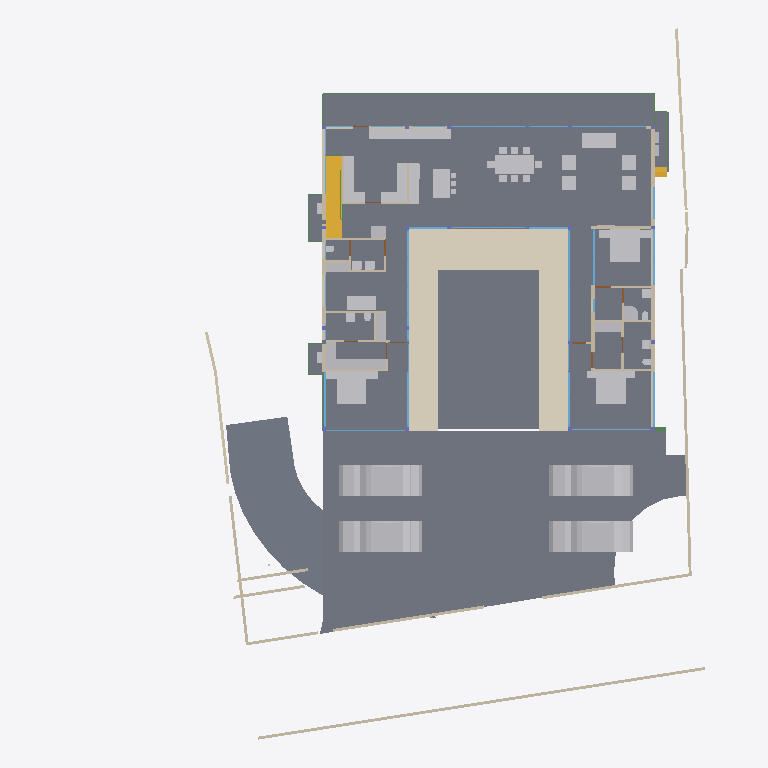
Plan cut of the same IFC building model at storey 'FF' (level 0.45 m, cut at 1.85 m), seen from above with north up, elements coloured by IFC class: 49 other elements (light grey), 40 walls (beige), 27 windows (light blue), 14 slabs (grey), 9 beams (green), 4 doors (brown), 2 stair flights (yellow), 1 covering (cream). Cut surfaces are drawn darker.
Extent 40.0 m × 44.2 m × 9.7 m (x, y, z). Storeys (5): GF at -2.55 m; FF Lvl at 0.00 m; FF at 0.45 m; FF Lintel at 3.15 m; SF at 3.65 m. Elements (593): 185 IfcColumn, 151 IfcBeam, 68 IfcWall, 38 IfcWindow, 30 IfcFurniture, 26 IfcSlab, 20 IfcFooting, 17 IfcDoor, 14 IfcSanitaryTerminal, 13 IfcCovering, 8 IfcUnitaryEquipment, 6 IfcFurnishingElement.

HEADER;
FILE_DESCRIPTION(('ViewDefinition [CoordinationView]'),'2;1');
FILE_NAME('Manilal.ifc','2025-07-03T09:22:06+05:30',(),(),'IfcOpenShell 0.8.3-alpha250612','Bonsai 0.8.3-alpha250612-94452b4','');
FILE_SCHEMA(('IFC4X3'));
ENDSEC;
DATA;
#1480=IFCPROJECT('2TuuvCHJz54PsFPcraEbH$',$,'My Project',$,$,$,$,(#3,#128),#1481);
#3305=IFCSITE('0lpfVeOW52QfroqLYyHNY2',$,'My Site',$,$,#26,$,$,$,$,$,$,$,$);
#22021=IFCSITE('3bEIgyqTrDuwi1cEDDCOva',$,'Site',$,$,#223414,#22354,$,$,$,$,$,$,$);
#3313=IFCBUILDING('0MzaWOaS178x5FMqOflU3C',$,'My Building',$,$,#25,$,$,$,$,$,$);
#2081=IFCBUILDINGSTOREY('09kFoqoxrCvB1_fcEsMZsQ',$,'FF',$,$,#217,$,$,$,$);
#2986=IFCBUILDINGSTOREY('0zoFHJ9PnFW80M$mIVDQW3',$,'GF',$,$,#14477,$,$,$,$);
#17145=IFCBUILDINGSTOREY('0MckaoTknA3edZMUNhTyAK',$,'SF',$,$,#17254,$,$,$,$);
#20035=IFCBUILDINGSTOREY('3LpnsPikv4mRTBpfC3WQtx',$,'FF Lvl',$,$,#20051,$,$,$,$);
#23582=IFCBUILDINGSTOREY('0DtUgpQ1b6nBmkLmvc_ehu',$,'FF Lintel',$,$,#23767,$,$,$,$);
#2047=IFCSLAB('0o4IYvr$r5a9xXip1qf77x',$,'Slab',$,$,#57250,#2052,$,$);
#20004=IFCSLAB('2GmqP$Wiz2HBtZ3_3kNDpG',$,'Slab',$,$,#20401,#20015,$,$);
#19980=IFCSLAB('0gBflP6QrCERrajZS4Jcb5',$,'Slab',$,$,#244961,#19995,$,$);
#444096=IFCCOVERING('0_sfUdWJL30geCimsSdPtS',$,'Covering',$,$,#444126,#444111,$,$);
#29284=IFCSLAB('3iSMNRhjn6RxAf9MsQotHf',$,'Slab',$,$,#235074,#29295,$,$);
#446077=IFCVEHICLE('2$JJjIzDr6fuhTHFNPOXyx',$,'Vehicle',$,$,#446172,#446090,$,$);
#446110=IFCVEHICLE('375bP1QIr5xwaw0xewwnFn',$,'Vehicle',$,$,#446177,#446123,$,$);
#363464=IFCVEHICLE('3niOYHlMXAmArMi6E7T5Sk',$,'Vehicle',$,$,#363562,#363477,$,$);
#446049=IFCVEHICLE('1yICD2o296ROLrpKuhe72z',$,'Vehicle',$,$,#446109,#446062,$,$);
#363538=IFCSLAB('0rfp_Ohov2qeqT3_TxdHEi',$,'Slab',$,$,#363567,#363547,$,$);
#363504=IFCSLAB('0r6Ht4Hfz9hfKU4rzPm32Z',$,'Slab',$,$,#363537,#363513,$,$);
#441052=IFCWALL('1WNacC15X0Xf0V_b60Qnrw',$,'Wall',$,$,#441102,#441063,$,$);
#51049=IFCSTAIRFLIGHT('0QDG9AXQX0PgjOZTZBSSJQ',$,'StairFlight',$,$,#330515,#51062,$,12,11,0.183333337306976,0.150000005960464,.STRAIGHT.);
#7058=IFCFURNITURE('29pE85kkP97uASnGdXI9bH',$,'Furniture',$,$,#445207,#7090,$,$);
#11846=IFCFURNITURE('39rrc9a3PCpOjz$eiTdf$W',$,'Furniture',$,$,#447512,#11878,$,$);
#11957=IFCFURNITURE('2J33rbez11iRfVrYceM8DY',$,'Furniture',$,$,#305743,#11970,$,$);
#12030=IFCFURNITURE('3B8s7E7fjDlO_NqnYQjYof',$,'Furniture',$,$,#33408,#12043,$,$);
#449171=IFCFURNITURE('1rzBAdF2XDYQCO3KH26Ul$',$,'Furniture',$,$,#449207,#449182,$,$);
#362573=IFCSLAB('1kNiYiJ25CpB2FM_apFwUL',$,'Slab',$,$,#363002,#362594,$,$);
#363781=IFCSLAB('3akcNtqwn0Hexo08k_ypkq',$,'Slab',$,$,#388473,#363802,$,$);
#395961=IFCWALL('2oTy5UOG136OtM3IP_qiPs',$,'Wall',$,$,#396036,#395972,$,$);
#7098=IFCFURNITURE('3MXk8gWif1ohE$RfY6DOqq',$,'Furniture',$,$,#445182,#7130,$,$);
#244456=IFCFURNISHINGELEMENT('1V34mhiDv5wggbUM6jRsQC',$,'FurnishingElement',$,$,#244865,#244484,$);
#19509=IFCFURNISHINGELEMENT('1wEKKIVzjDLeDjVjJGXiki',$,'FurnishingElement',$,$,#446142,#19541,$);
#26337=IFCWALL('0dMaumaK11Re$pxoZyVSQ9',$,'Wall',$,$,#27501,#26348,$,$);
#445890=IFCWALL('2QiW7TnGvAygi5PkoeW31n',$,'Wall',$,$,#446048,#445901,$,$);
#229971=IFCWALL('2oOsi6buvCeB4sZT1ijFA2',$,'Wall',$,$,#230065,#229982,$,$);
#26770=IFCWALL('27WVA19Qv4efvQm6cWiqsn',$,'Wall',$,$,#452668,#26781,$,$);
#230171=IFCWALL('1HPS5ge59FQA3Ucv4$dmpm',$,'Wall',$,$,#230227,#230182,$,$);
#449470=IFCFURNITURE('297XdECV95zgrEUMPgoxvq',$,'Furniture',$,$,#449514,#449481,$,$);
#37612=IFCWALL('2oouJeu9XF0PkUjeEvxQOm',$,'Wall',$,$,#265996,#37632,$,$);
#372609=IFCSLAB('2EaTsox1TA598PptPSl07x',$,'Slab',$,$,#373867,#372630,$,$);
#449257=IFCFURNITURE('2WOkgMLY9DaQ5N36UmDPHK',$,'Furniture',$,$,#449408,#449268,$,$);
#29907=IFCBEAM('2zUjaUIRX8PO_$$4dpm23v',$,'Beam',$,$,#265083,#29919,$,$);
#44057=IFCWALL('1nWrLatmX5UucIWFwHwqn7',$,'Wall',$,$,#446710,#44077,$,$);
#27060=IFCWALL('10l$0x7lzBbBMMGF1qxI0s',$,'Wall',$,$,#27511,#27071,$,$);
#35319=IFCWALL('2ecVpX7frBE9HnXe73i5Ta',$,'Wall',$,$,#243891,#35339,$,$);
#36042=IFCWALL('2FDZc$1Z57bgSDQnhsHhc1',$,'Wall',$,$,#380618,#36062,$,$);
#449115=IFCFURNITURE('0r1oMxLo96H9rva9YbPCGB',$,'Furniture',$,$,#449256,#449126,$,$);
#244541=IFCFURNISHINGELEMENT('2JwwUQmCv2Ae2QjMfamPsc',$,'FurnishingElement',$,$,#265956,#244569,$);
#267470=IFCFURNISHINGELEMENT('1ufA2ANE52JhTB4cHcvKQc',$,'FurnishingElement',$,$,#267555,#267498,$);
#266876=IFCFURNISHINGELEMENT('1EaqRQINj92O5_luxyduwz',$,'FurnishingElement',$,$,#447497,#266904,$);
#172760=IFCWALL('2sYuhccprBsBolIfSKHX1A',$,'Wall',$,$,#447182,#172780,$,$);
#1526=IFCWALL('1CCeDmF7D6CgViS7R2QfSU',$,'Wall',$,$,#384601,#1527,$,$);
#449334=IFCFURNITURE('2xTMk_x9f9Fg$66m5Mz6NH',$,'Furniture',$,$,#449385,#449345,$,$);
#7138=IFCFURNITURE('07u5w712j3mw4b0aBksq9x',$,'Furniture',$,$,#445192,#7170,$,$);
#7230=IFCFURNITURE('257RdHH05EBOcTJGwoEUlD',$,'Furniture',$,$,#445202,#7243,$,$);
#97271=IFCFURNITURE('264iryIv5DPeHKPV4n8Efc',$,'Furniture',$,$,#97450,#97284,$,$);
#267570=IFCFURNISHINGELEMENT('0xsfNp7ez56h_anoL1l3n4',$,'FurnishingElement',$,$,#267655,#267598,$);
#25887=IFCWALL('3DOK2PUDn3QwM2HLeZR6QD',$,'Wall',$,$,#452788,#25894,$,$);
#454584=IFCWALL('0uUyu5tDzBe9TlwM9NvXfE',$,'Wall',$,$,#454624,#454595,$,$);
#454553=IFCWALL('04sxZ3NlDANRUyak9E$NH3',$,'Wall',$,$,#454583,#454564,$,$);
#7183=IFCFURNITURE('0I7Hp4EB58Eh801L1SZ2MY',$,'Furniture',$,$,#445197,#7196,$,$);
#7204=IFCFURNITURE('0w5hTHOp59R8PIefbPbOxu',$,'Furniture',$,$,#445187,#7217,$,$);
#97245=IFCFURNITURE('12HNCs16rDfwTzmyXQzSEm',$,'Furniture',$,$,#97445,#97258,$,$);
#312328=IFCSANITARYTERMINAL('2ApYGb9E92GxsnAmMhtfWI',$,'SanitaryTerminal',$,$,#447542,#312360,$,$);
#46178=IFCELECTRICAPPLIANCE('1eEaYeX5DEbxuBNwn_MOC2',$,'ElectricAppliance','655L LG Double Door',$,#388463,#46210,$,$);
#7853=IFCWALL('27UD4TXAD7ihl0Wy7NK4TU',$,'Wall',$,$,#447361,#7873,$,$);
#449426=IFCFURNITURE('2ZM40$ZAb70PRrzHW9LpJ8',$,'Furniture',$,$,#449552,#449437,$,$);
#46383=IFCELECTRICAPPLIANCE('2_D_HDgNP7hhO3sllSgE08',$,'ElectricAppliance.001',$,$,#77601,#46415,$,$);
#130539=IFCWALL('1N0zesiAv8s9$ZcdzUGklQ',$,'Wall',$,$,#244896,#130559,$,$);
#1178=IFCWALL('3AfEJ0oVbCRebTpYg3hat2',$,'Wall',$,$,#264970,#1184,$,$);
#27098=IFCWALL('2qQNxnpy98iB6JMyhLi2FK',$,'Wall',$,$,#27516,#27109,$,$);
#1256=IFCWALL('3lCTnZM_XFn9QCb3frIzB4',$,'Wall',$,$,#267272,#1262,$,$);
#362609=IFCSTAIRFLIGHT('2YQn9a$XPAR8PX6QXu0TXq',$,'StairFlight',$,$,#364910,#362641,$,16,15,0.206249997019768,0.25,.STRAIGHT.);
#1112=IFCWALL('0ZJZVj_BPB0RhymVqZDjrB',$,'Wall',$,$,#382289,#1118,$,$);
#93655=IFCWALL('3ehB$V3hTFvf8xZdTKhW01',$,'Wall',$,$,#447159,#93675,$,$);
#26134=IFCWALL('3i_YpJFe9529T2L9L4$CKB',$,'Wall',$,$,#27496,#26145,$,$);
#1342=IFCWALL('1zYAwAgZ94A9q2Xf$lP7Cn',$,'Wall',$,$,#266006,#1343,$,$);
#173453=IFCWINDOW('3TfmPwo9v7g8rl7yTI8PR0',$,'Window',$,$,#447760,#173471,$,2.79999995231628,3.45000004768372,$,$,$);
#380842=IFCWINDOW('3PLDVCZpH7LhgfzRTvXp7K',$,'Window',$,$,#384753,#384709,$,1.79999995231628,1.0,$,$,$);
#2037=IFCWALL('2UVtoYL$14dgND2FpfCTNX',$,'Wall',$,$,#447557,#2042,$,$);
#447224=IFCWINDOW('3guyH63vnB3P$cCD9r0_zK',$,'Window',$,$,#447587,#447242,$,2.79999995231628,4.5,$,$,$);
#25622=IFCWINDOW('03HgKoXUP97huBY23s7FSC',$,'Window',$,$,#243921,#102990,$,2.79999995231628,3.45000004768372,$,.DOUBLE_PANEL_VERTICAL.,$);
#42904=IFCWINDOW('0yG0aNsF5CdOTl1YRaiwT0',$,'Window',$,$,#266021,#109941,$,2.79999995231628,4.0,$,$,$);
#42784=IFCWINDOW('1X8uCygFf1TRSEXVdpbnd0',$,'Window',$,$,#266026,#110183,$,2.79999995231628,3.0,$,$,$);
#183171=IFCWINDOW('2eK2SWY_H22e6Svf5gP6pA',$,'Window',$,$,#384583,#384539,$,1.79999995231628,3.45000004768372,$,$,$);
#384612=IFCWINDOW('2C8MHtt2H8jQIK8DkgU_ce',$,'Window',$,$,#389193,#384644,$,1.79999995231628,3.45000004768372,$,$,$);
#447264=IFCWINDOW('2$JXuyiTT8QfjHWzh3RQpm',$,'Window',$,$,#447592,#447282,$,2.79999995231628,3.0,$,$,$);
#45867=IFCWINDOW('2ITQQA3UX1gg8I8niCWSY4',$,'Window',$,$,#266016,#447994,$,2.79999995231628,4.5,$,$,$);
#444755=IFCWALL('32z2NpiHrAyuIqyu_YGXgO',$,'Wall',$,$,#444817,#444775,$,$);
#1283=IFCWALL('3TMKTJOXP4kO7RGlBcguQ3',$,'Wall',$,$,#265003,#1289,$,$);
#12082=IFCFURNITURE('1ijuMDyij9H8QL3CN8GtC4',$,'Furniture',$,$,#33418,#12095,$,$);
#233175=IFCSLAB('0VBI372_j7QfV8K77ZXc2j',$,'Slab',$,$,#396328,#233196,$,$);
#233423=IFCSLAB('2iz_Ym1n1ESAR1rowyjd_I',$,'Slab',$,$,#396358,#233448,$,$);
#233456=IFCSLAB('3aaRRI8RTD_hmdhlW5RoWg',$,'Slab',$,$,#396363,#233481,$,$);
#7689=IFCWALL('0dxWKeo9r0A8LiqkBJOP0c',$,'Wall',$,$,#447547,#7709,$,$);
#444834=IFCWALL('1Fx9sEX11DYf94GLQzz2JU',$,'Wall',$,$,#444891,#444854,$,$);
#31788=IFCSANITARYTERMINAL('1k$1F$QwDAaQd7DgWKkhJt',$,'SanitaryTerminal',$,$,#81866,#31801,$,$);
#32932=IFCSANITARYTERMINAL('0alXl67Mz3UOHuHPJAAx8X',$,'SanitaryTerminal',$,$,#81871,#32945,$,$);
#11886=IFCFURNITURE('08t00vVFn2_PNEL0nmpi4V',$,'Furniture',$,$,#447502,#11918,$,$);
#11931=IFCFURNITURE('2JL5EreVn6NOEYfo807d0n',$,'Furniture',$,$,#447507,#11944,$,$);
#12056=IFCFURNITURE('1Tx$doZ9b7ixhiQ_gbtQd4',$,'Furniture',$,$,#33413,#12069,$,$);
#52721=IFCWALL('3HoUgi9751ffyJn8Tt97uA',$,'Wall',$,$,#266381,#52741,$,$);
#12849=IFCSANITARYTERMINAL('1ztpUHwNv1MuVJRLc_toj6',$,'SanitaryTerminal',$,$,#447532,#12881,$,$);
#12946=IFCSANITARYTERMINAL('237pQbKSj1tg5CbkfQmNl1',$,'SanitaryTerminal',$,$,#441918,#12959,$,$);
#62783=IFCSANITARYTERMINAL('1W6hE1Q9HFq9QjSPyMj_lH',$,'SanitaryTerminal',$,$,#447537,#62796,$,$);
#7785=IFCWALL('3alb8PmNnBWRaq9wE7XFnt',$,'Wall',$,$,#446660,#7805,$,$);
#265447=IFCWINDOW('11VC8UY6nBiuqgLWYbOviy',$,'Window',$,$,#436317,#265465,$,2.79999995231628,4.92999982833862,$,.SINGLE_PANEL.,$);
#23385=IFCWINDOW('3liBQwp293KPogKKZ10Jtg',$,'Window',$,$,#265446,#43696,$,2.79999995231628,4.92999982833862,$,.SINGLE_PANEL.,$);
#150204=IFCWINDOW('2rSMA4AuH6FeN4rb0KSroB',$,'Window',$,$,#244976,#150354,$,2.79999995231628,2.40050005912781,$,.SINGLE_PANEL.,$);
#46025=IFCWALL('3_n5vNidv469mEa41_hn3r',$,'Wall',$,$,#445802,#46045,$,$);
#150381=IFCWINDOW('0RDdtohGb3wPXN7Q65V5l1',$,'Window',$,$,#244981,#150394,$,2.79999995231628,2.40050005912781,$,.SINGLE_PANEL.,$);
#233390=IFCSLAB('2f2jkuEQ95deHHcp0LeZsL',$,'Slab',$,$,#396353,#233415,$,$);
#55311=IFCWALL('1sNrPq82f1qvmjg1j5M$n3',$,'Wall',$,$,#187866,#55331,$,$);
#80186=IFCWALL('3kDpYh0M9DMQCp3tr5pnbc',$,'Wall',$,$,#267235,#80206,$,$);
#380908=IFCWINDOW('1lGEA26ojCweF_Y_0KBSy7',$,'Window',$,$,#381188,#380926,$,1.79999995231628,1.0,$,$,$);
#11978=IFCFURNITURE('2GNkki_F53svXIRizzljEt',$,'Furniture',$,$,#305733,#265156,$,$);
#265169=IFCFURNITURE('2hfsZI7BX1G95tXka9KQ4c',$,'Furniture',$,$,#305738,#265182,$,$);
#363755=IFCUNITARYEQUIPMENT('0JDCkdxmj3oxTz_uQQEVKT',$,'UnitaryEquipment',$,$,#363819,#363768,$,$);
#366866=IFCUNITARYEQUIPMENT('2Fw0FCYgfBhfGmA9MAgmOd',$,'UnitaryEquipment',$,$,#415258,#366879,$,$);
#444634=IFCBEAM('3HI9jYE49DQh59L0y7CDx2',$,'Beam',$,$,#444730,#444645,$,$);
#67609=IFCWALL('1b9bPzqb104AcHTtLpy63V',$,'Wall',$,$,#267456,#67629,$,$);
#384754=IFCBEAM('0WWpVKl9XAOObgNswx6AN9',$,'Beam',$,$,#384986,#384765,$,$);
#12920=IFCSANITARYTERMINAL('0kpsmz29D8juUyM19Wtlly',$,'SanitaryTerminal',$,$,#441908,#12933,$,$);
#12769=IFCSANITARYTERMINAL('2vdxbHG$XBkAinHNSDuSLM',$,'SanitaryTerminal',$,$,#447522,#12801,$,$);
#62762=IFCSANITARYTERMINAL('2DTr6V3Ov5BOyCO61nsVCy',$,'SanitaryTerminal',$,$,#447527,#62775,$,$);
#364003=IFCBEAM('1xPErLVJn7SRRurKwzPU$a',$,'Beam',$,$,#388718,#364014,$,$);
#441596=IFCBEAM('0mg04q$01DhAmI44ZcdEcS',$,'Beam',$,$,#441669,#441607,$,$);
#12998=IFCSANITARYTERMINAL('1pCYUjjaX5yvTggnnvT9WB',$,'SanitaryTerminal',$,$,#267881,#13011,$,$);
#395885=IFCWALL('0SzsKfT0jBuBF18kzhhOm3',$,'Wall',$,$,#395960,#395896,$,$);
#363956=IFCUNITARYEQUIPMENT('2jk8msV5n85QmwykNSoutP',$,'UnitaryEquipment',$,$,#364920,#363969,$,$);
#363982=IFCUNITARYEQUIPMENT('2IoLUD56D97gPVX_sl2ctQ',$,'UnitaryEquipment',$,$,#364925,#363995,$,$);
#57309=IFCBEAM('3xcDMG0aj9Xgc56BcdooE6',$,'Beam',$,$,#243525,#57320,$,$);
#176076=IFCWINDOW('2ZtwOiAmvEueKbdoo64HrK',$,'Window',$,$,#267144,#176089,$,2.79999995231628,2.40050005912781,$,.SINGLE_PANEL.,$);
#41613=IFCWINDOW('3V21HLULz4rhhoikKYxwTW',$,'Window.022',$,$,#244991,#148935,$,2.79999995231628,2.32599997520447,$,.DOUBLE_PANEL_VERTICAL.,$);
#130039=IFCWINDOW('2d4nEuDYnCKAVj7s5RlWM7',$,'Window',$,$,#267149,#175723,$,2.79999995231628,4.82399988174438,$,.TRIPLE_PANEL_VERTICAL.,$);
#149274=IFCWINDOW('30_aGhIs59sBUX7Za7xGJZ',$,'Window.022',$,$,#244986,#149292,$,2.79999995231628,2.32599997520447,$,.DOUBLE_PANEL_VERTICAL.,$);
#175745=IFCWINDOW('3z5JKHZ41FdxrSJllwuMgx',$,'Window',$,$,#267154,#175763,$,2.79999995231628,4.82399988174438,$,.TRIPLE_PANEL_VERTICAL.,$);
#175844=IFCWINDOW('3FEUGUF8n8vfgPx6dMRP2G',$,'Window',$,$,#267159,#175862,$,2.79999995231628,4.82399988174438,$,.TRIPLE_PANEL_VERTICAL.,$);
#175889=IFCWINDOW('3QDjposrH1gvpn64wXKX9b',$,'Window',$,$,#267164,#175907,$,2.79999995231628,4.82399988174438,$,.TRIPLE_PANEL_VERTICAL.,$);
#233357=IFCSLAB('06iRZLKKfCP8faLo55KHRz',$,'Slab',$,$,#396348,#233382,$,$);
#28808=IFCWALL('3m8X89_nHEBQ3A$cO0dW30',$,'Wall',$,$,#447562,#28828,$,$);
#93153=IFCDOOR('06ge_TnPfF$uRFBA_bihvC',$,'Door',$,$,#267189,#93166,$,2.09999990463257,1.0,$,$,$);
#110332=IFCWINDOW('3vjocJxinCiwHdUnGVZCKs',$,'Window',$,$,#166499,#166072,$,1.79999995231628,2.0,$,.DOUBLE_PANEL_VERTICAL.,$);
#14220=IFCWINDOW('1JUpa15w1EPgGvbWoKg73I',$,'Window',$,$,#415230,#169623,$,1.5,2.5,$,.SINGLE_PANEL.,$);
#55626=IFCWALL('2M7j5Ecbb0FxD1NCjCSrSn',$,'Wall',$,$,#187838,#55646,$,$);
#233083=IFCWINDOW('0ZIFlr5aL5vhbPv_6PnM6F',$,'Window',$,$,#266396,#233096,$,1.79999995231628,3.45000004768372,$,$,$);
#379749=IFCBEAM('3TCqQX1$n5nh4hc72nvokR',$,'Beam',$,$,#387252,#379760,$,$);
#448009=IFCWINDOW('1k5j2LZo12PPy25cDOE0F2',$,'Window',$,$,#448069,#448022,$,1.79999995231628,3.45000004768372,$,$,$);
#448309=IFCWINDOW('0A_NHBC7DB$fTGI7283k8Z',$,'Window',$,$,#448377,#448330,$,1.5,2.5,$,.SINGLE_PANEL.,$);
#9033=IFCDOOR('1G5Su1EVTF8AbsbEytgRBM',$,'Door',$,$,#446641,#9065,$,2.09999990463257,1.0,$,$,$);
#67076=IFCDOOR('3tEFG6Om12k9izFOR1Pomu',$,'Door',$,$,#188223,#82092,$,2.09999990463257,1.0,$,$,$);
#372973=IFCBEAM('3w2H4CPpnFe8QqAxZd37IL',$,'Beam',$,$,#373942,#372984,$,$);
#387180=IFCBEAM('1Mtrjp$T15oAfZGvd5Kjz0',$,'Beam',$,$,#388743,#387191,$,$);
#446996=IFCDOOR('1hPKTZqtDCleYhfZuRwpqW',$,'Door',$,$,#447079,#447009,$,2.09999990463257,1.0,$,$,$);
ENDSEC;
